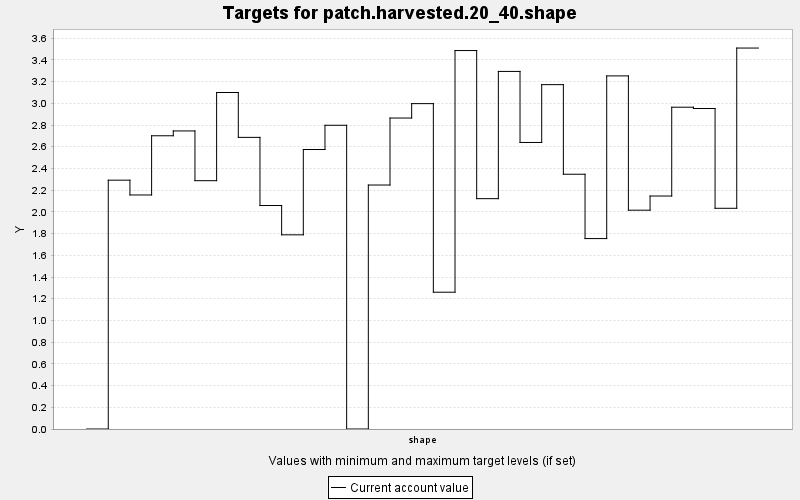

The data file committed next to this chart (first rows):
TARGET, PERIOD, YEAR, PERIODWIDTH, MINIMUM, MAXIMUM, MINWEIGHT, MAXWEIGHT, CURRENT, SUMMARY
patch.harvested.20_40.shape, 0, 0, 10.0, 0.0, 100.0, 1.0, 1.0, 0.0, 100.0
patch.harvested.20_40.shape, 1, 10, 10.0, 0.0, 100.0, 1.0, 1.0, 2.292, 100.0
patch.harvested.20_40.shape, 2, 20, 10.0, 0.0, 100.0, 1.0, 1.0, 2.156, 100.0
patch.harvested.20_40.shape, 3, 30, 10.0, 0.0, 100.0, 1.0, 1.0, 2.701, 100.0
patch.harvested.20_40.shape, 4, 40, 10.0, 0.0, 100.0, 1.0, 1.0, 2.746, 100.0
patch.harvested.20_40.shape, 5, 50, 10.0, 0.0, 100.0, 1.0, 1.0, 2.287, 100.0
patch.harvested.20_40.shape, 6, 60, 10.0, 0.0, 100.0, 1.0, 1.0, 3.099, 100.0
patch.harvested.20_40.shape, 7, 70, 10.0, 0.0, 100.0, 1.0, 1.0, 2.686, 100.0
patch.harvested.20_40.shape, 8, 80, 10.0, 0.0, 100.0, 1.0, 1.0, 2.059, 100.0
patch.harvested.20_40.shape, 9, 90, 10.0, 0.0, 100.0, 1.0, 1.0, 1.788, 100.0
patch.harvested.20_40.shape, 10, 100, 10.0, 0.0, 100.0, 1.0, 1.0, 2.574, 100.0
patch.harvested.20_40.shape, 11, 110, 10.0, 0.0, 100.0, 1.0, 1.0, 2.798, 100.0
patch.harvested.20_40.shape, 12, 120, 10.0, 0.0, 100.0, 1.0, 1.0, 0.0, 100.0
patch.harvested.20_40.shape, 13, 130, 10.0, 0.0, 100.0, 1.0, 1.0, 2.247, 100.0
patch.harvested.20_40.shape, 14, 140, 10.0, 0.0, 100.0, 1.0, 1.0, 2.864, 100.0
patch.harvested.20_40.shape, 15, 150, 10.0, 0.0, 100.0, 1.0, 1.0, 2.997, 100.0
patch.harvested.20_40.shape, 16, 160, 10.0, 0.0, 100.0, 1.0, 1.0, 1.26, 100.0
patch.harvested.20_40.shape, 17, 170, 10.0, 0.0, 100.0, 1.0, 1.0, 3.486, 100.0
patch.harvested.20_40.shape, 18, 180, 10.0, 0.0, 100.0, 1.0, 1.0, 2.122, 100.0
patch.harvested.20_40.shape, 19, 190, 10.0, 0.0, 100.0, 1.0, 1.0, 3.294, 100.0
patch.harvested.20_40.shape, 20, 200, 10.0, 0.0, 100.0, 1.0, 1.0, 2.639, 100.0
patch.harvested.20_40.shape, 21, 210, 10.0, 0.0, 100.0, 1.0, 1.0, 3.172, 100.0
patch.harvested.20_40.shape, 22, 220, 10.0, 0.0, 100.0, 1.0, 1.0, 2.347, 100.0
patch.harvested.20_40.shape, 23, 230, 10.0, 0.0, 100.0, 1.0, 1.0, 1.754, 100.0
patch.harvested.20_40.shape, 24, 240, 10.0, 0.0, 100.0, 1.0, 1.0, 3.253, 100.0
patch.harvested.20_40.shape, 25, 250, 10.0, 0.0, 100.0, 1.0, 1.0, 2.016, 100.0
patch.harvested.20_40.shape, 26, 260, 10.0, 0.0, 100.0, 1.0, 1.0, 2.146, 100.0
patch.harvested.20_40.shape, 27, 270, 10.0, 0.0, 100.0, 1.0, 1.0, 2.964, 100.0
patch.harvested.20_40.shape, 28, 280, 10.0, 0.0, 100.0, 1.0, 1.0, 2.952, 100.0
patch.harvested.20_40.shape, 29, 290, 10.0, 0.0, 100.0, 1.0, 1.0, 2.033, 100.0
patch.harvested.20_40.shape, 30, 300, 10.0, 0.0, 100.0, 1.0, 1.0, 3.509, 100.0
